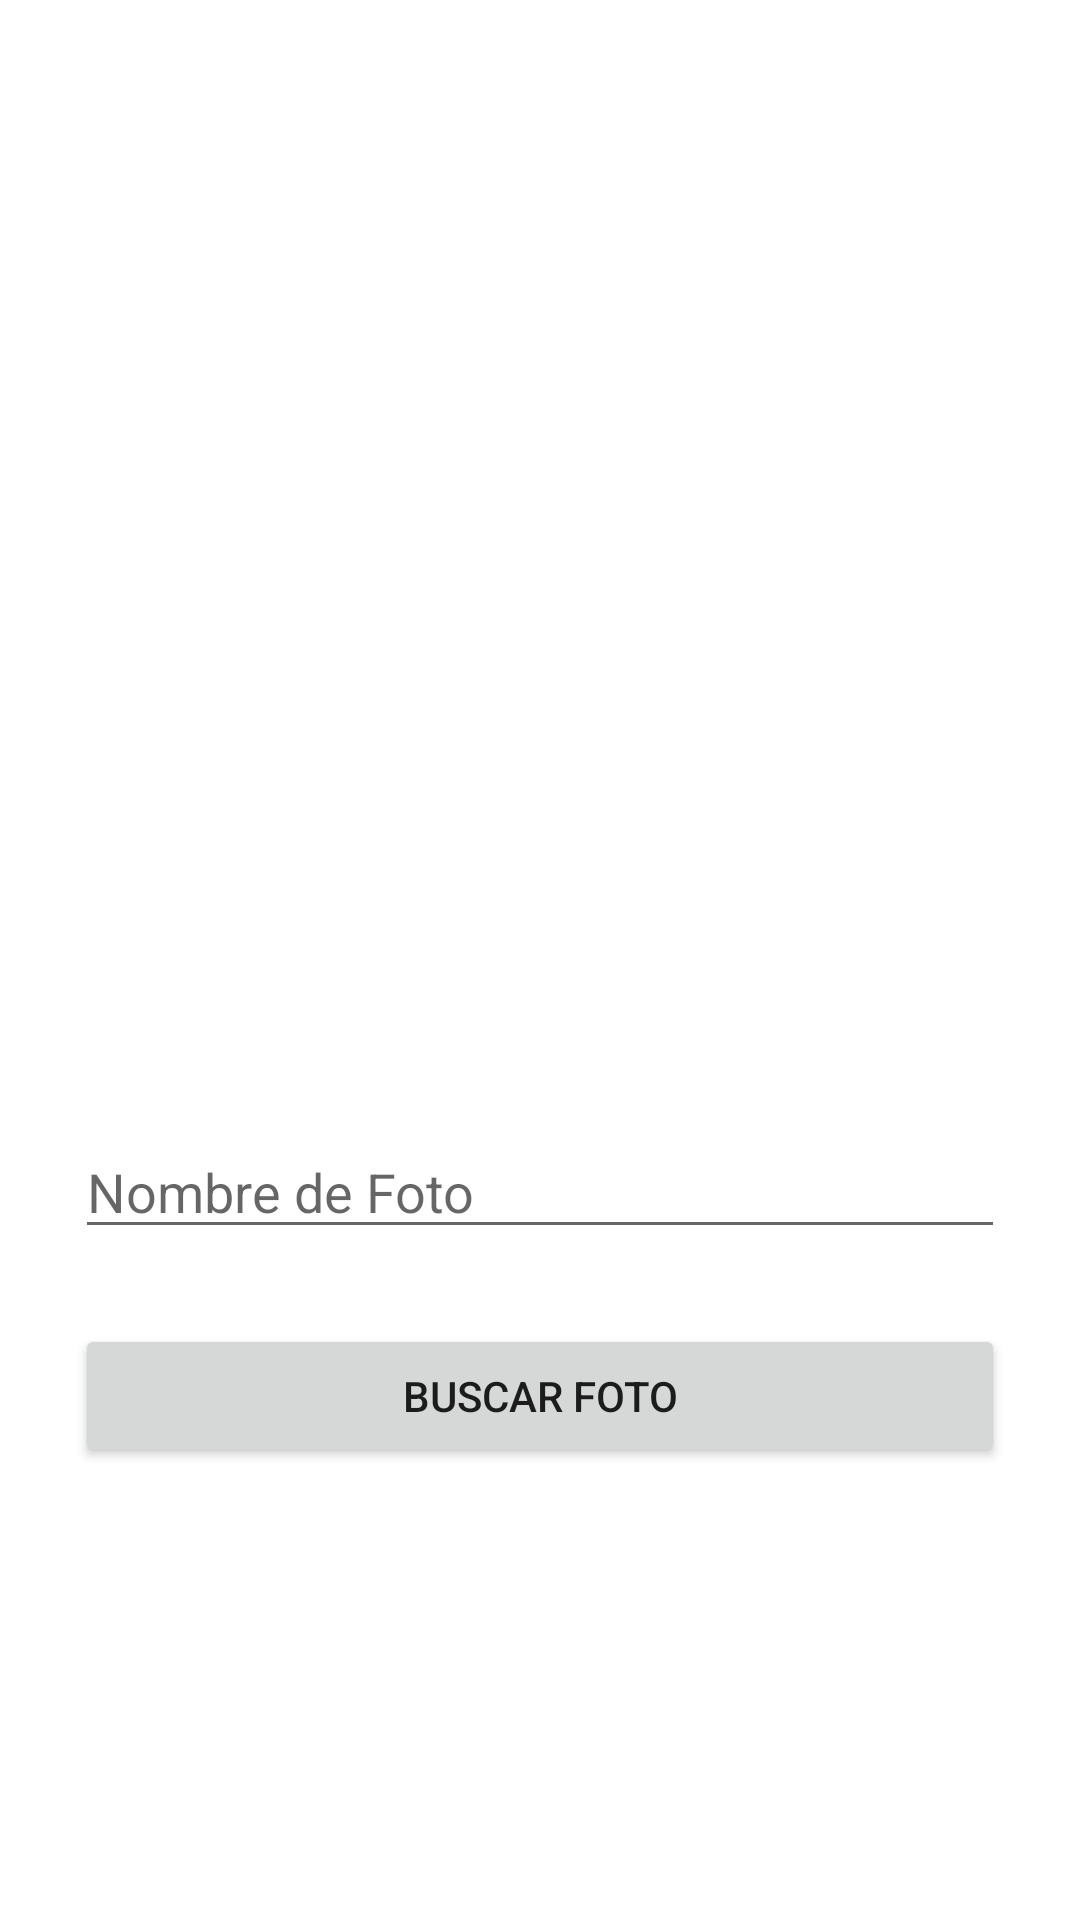

This screen was rendered from an Android layout file. Write that file and the resources it references.
<!-- AndroidManifest.xml: application theme Theme.Interaccion_3 -->
<!-- res/layout/activity_buscar_foto.xml -->
<?xml version="1.0" encoding="utf-8"?>
<LinearLayout xmlns:android="http://schemas.android.com/apk/res/android"
    xmlns:app="http://schemas.android.com/apk/res-auto"
    xmlns:tools="http://schemas.android.com/tools"
    android:layout_width="match_parent"
    android:layout_height="match_parent"
    android:orientation="vertical"
    tools:context=".Plano_Foto">

    <ImageView
        android:id="@+id/ivImagen"
        android:layout_width="match_parent"
        android:layout_height="325dp"
        android:layout_marginTop="25dp"
        tools:srcCompat="@tools:sample/avatars" />


    <EditText
        android:id="@+id/etNombreFoto"
        android:layout_width="match_parent"
        android:layout_height="wrap_content"
        android:layout_marginHorizontal="25dp"
        android:layout_marginTop="25dp"
        android:ems="10"
        android:hint="Nombre de Foto"
        android:inputType="textPersonName" />

    <Button
        android:id="@+id/btnBuscarFoto"
        android:layout_width="match_parent"
        android:layout_height="wrap_content"
        android:text="Buscar Foto"
        android:layout_marginTop="25dp"
        android:layout_marginHorizontal="25dp"/>
</LinearLayout>
<!-- resources referenced by this layout -->
<resources>
  <style name="Theme.Interaccion_3" parent="Theme.MaterialComponents.DayNight.DarkActionBar">
          
          <item name="colorPrimary">@color/purple_500</item>
          <item name="colorPrimaryVariant">@color/purple_700</item>
          <item name="colorOnPrimary">@color/white</item>
          
          <item name="colorSecondary">@color/teal_200</item>
          <item name="colorSecondaryVariant">@color/teal_700</item>
          <item name="colorOnSecondary">@color/black</item>
          
          <item name="android:statusBarColor" tools:targetApi="l">?attr/colorPrimaryVariant</item>
          
      </style>
  <!-- not gathered from this repository: default colours our renderer supplied (Android Studio template values) -->
  <color name="purple_500">#FF6200EE</color>
  <color name="purple_700">#FF3700B3</color>
  <color name="teal_200">#FF03DAC5</color>
  <color name="teal_700">#FF018786</color>
  <color name="black">#FF000000</color>
  <color name="white">#FFFFFFFF</color>
</resources>
